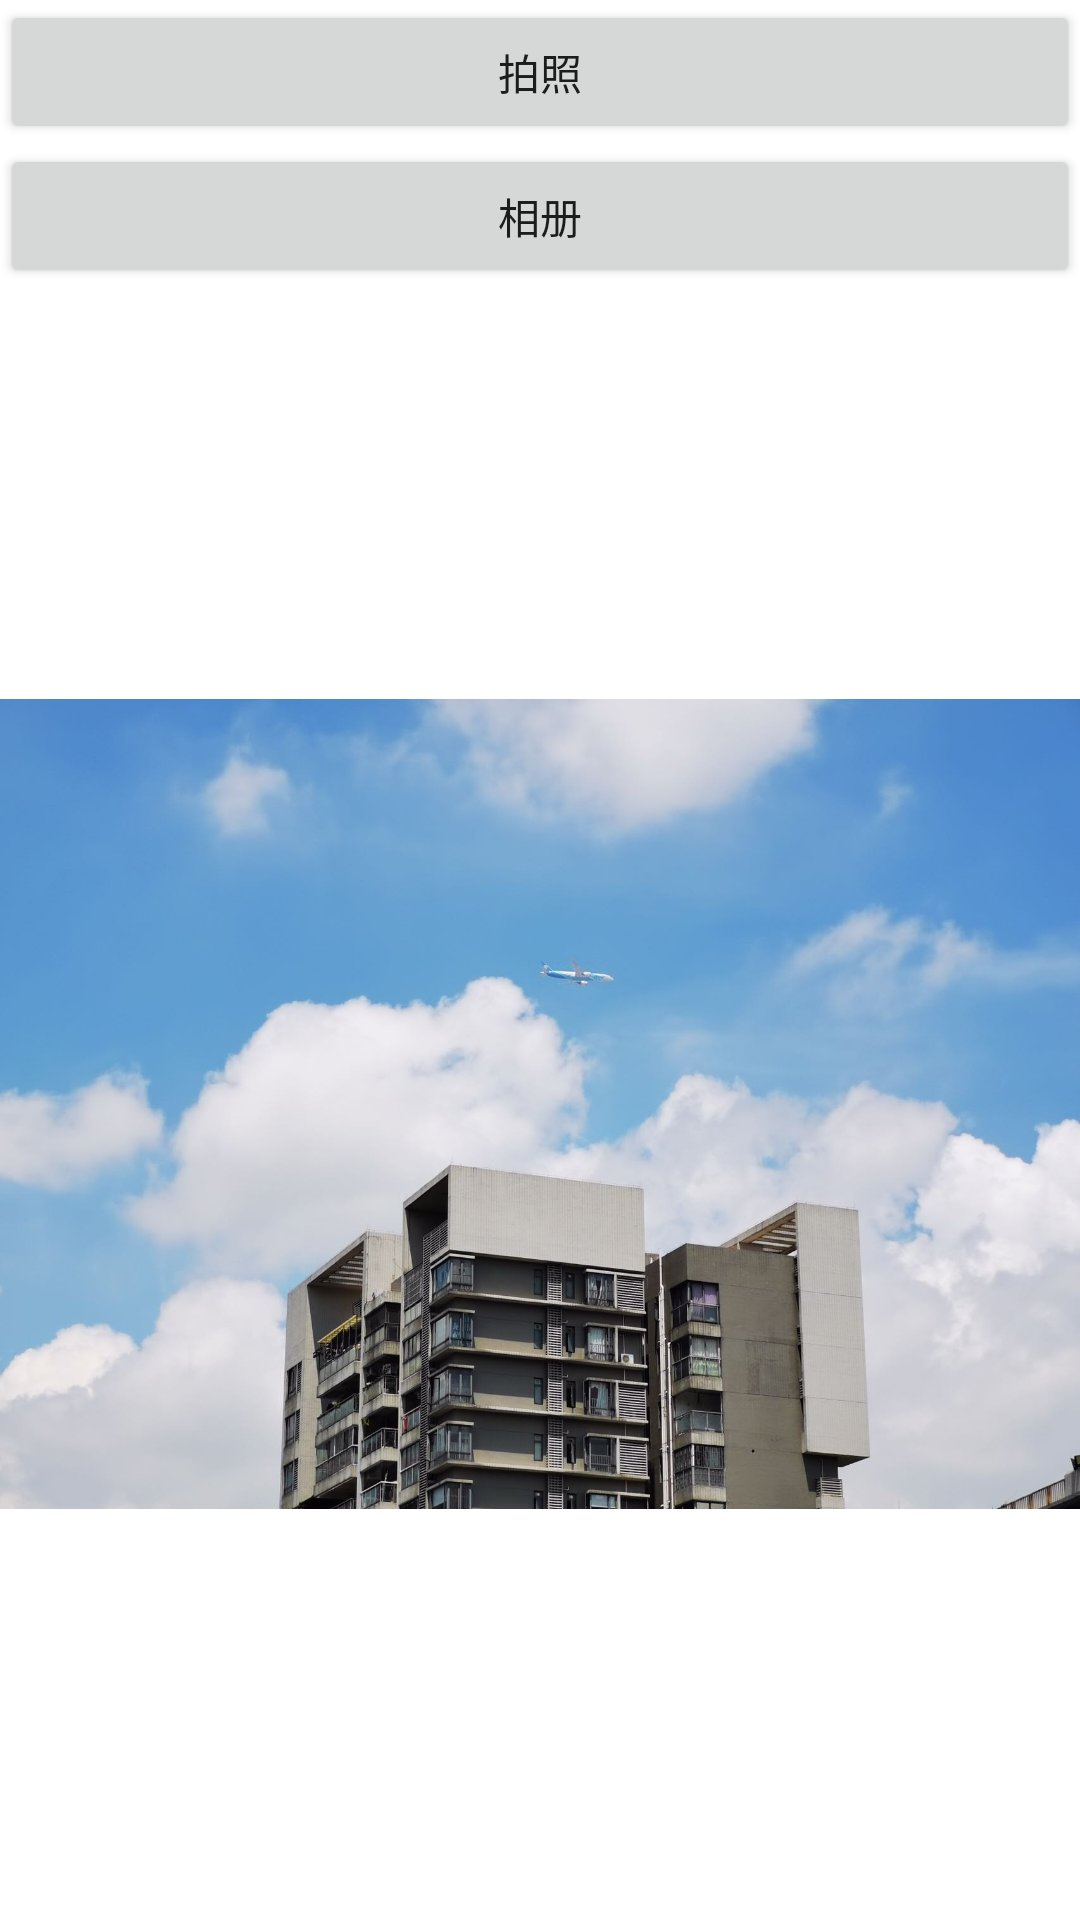

Here is an Android app screen rendered from its layout file. Give the layout XML and the strings, colors and styles it references.
<!-- AndroidManifest.xml: application theme Theme.Camerafinal -->
<!-- res/layout/activity_main.xml -->
<?xml version="1.0" encoding="utf-8"?>
<LinearLayout xmlns:android="http://schemas.android.com/apk/res/android"
    android:layout_width="match_parent"
    android:layout_height="match_parent"
    android:orientation="vertical">

    <Button
        android:layout_width="match_parent"
        android:layout_height="wrap_content"
        android:id="@+id/takePhotoBtn"
        android:text="拍照"
        />

    <Button
        android:layout_width="match_parent"
        android:layout_height="wrap_content"
        android:id="@+id/fromAlbumBtn"
        android:text="相册"
        />

    <ImageView
        android:layout_width="wrap_content"
        android:layout_height="wrap_content"
        android:id="@+id/imageview"
        android:layout_gravity="center_horizontal"
        android:src="@drawable/best"
        />









</LinearLayout>
<!-- resources referenced by this layout -->
<resources>
  <!-- drawable best: jpg bitmap (drawable, 132159 bytes) -->
  <!-- drawable out: jpeg bitmap (drawable, 12820 bytes) -->
  <style name="Theme.Camerafinal" parent="Theme.MaterialComponents.DayNight.DarkActionBar">
          
          <item name="colorPrimary">@color/purple_500</item>
          <item name="colorPrimaryVariant">@color/purple_700</item>
          <item name="colorOnPrimary">@color/white</item>
          
          <item name="colorSecondary">@color/teal_200</item>
          <item name="colorSecondaryVariant">@color/teal_700</item>
          <item name="colorOnSecondary">@color/black</item>
          
          <item name="android:statusBarColor" tools:targetApi="l">?attr/colorPrimaryVariant</item>
          
      </style>
  <!-- not gathered from this repository: default colours our renderer supplied (Android Studio template values) -->
  <color name="purple_500">#FF6200EE</color>
  <color name="purple_700">#FF3700B3</color>
  <color name="teal_200">#FF03DAC5</color>
  <color name="teal_700">#FF018786</color>
  <color name="black">#FF000000</color>
  <color name="white">#FFFFFFFF</color>
</resources>
